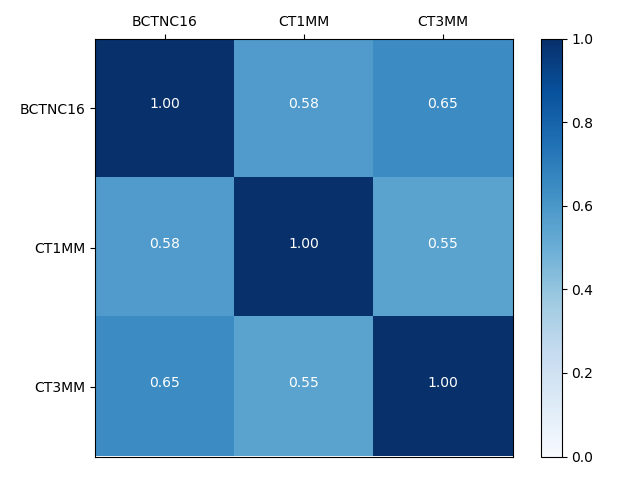

Source data for this figure (header and first rows):
, BCTNC16, CT1MM, CT3MM
BCTNC16, 1.0, 0.5807, 0.6478
CT1MM, 0.5807, 1.0, 0.5475
CT3MM, 0.6478, 0.5475, 1.0
